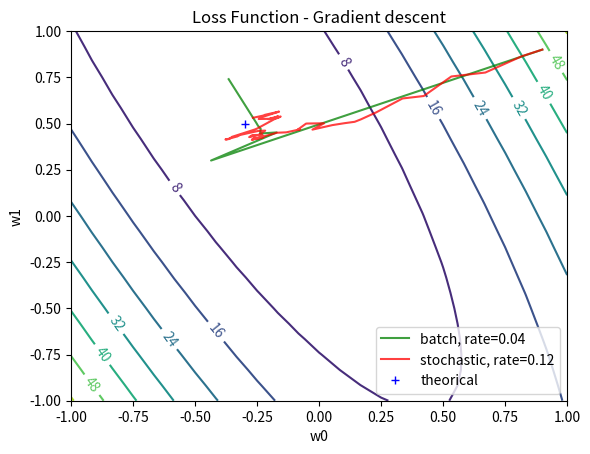

The script that saved this image: (Note: this script raises an exception after producing the figure.)
import numpy as np
import matplotlib
import matplotlib.pyplot as plt

from numpy import array
from numpy import random, ones, zeros
from numpy.matlib import repmat
from mpl_toolkits.mplot3d import Axes3D
from matplotlib.ticker import LinearLocator, FormatStrFormatter
from matplotlib import cm

# Setting the random seed for reproducibility
random.seed(42)

# Global parameters
W_theorical = array([ -.3, .5 ])
noise_stdev = .25
n_samples = 25
x_dom = [0, 1]

# Some matplotlib general customization
matplotlib.rcParams['xtick.direction'] = 'out'
matplotlib.rcParams['ytick.direction'] = 'out'


def h_theorical(X):
    return X @ W_theorical


def generate_noise(n):
    return random.normal(0, noise_stdev, n)


def generate_predictors(n):
    x = random.uniform(x_dom[0], x_dom[1], n)  # Between [0, 1]
    return array([ones(n), x]).T


def generate_samples(n):
    X = generate_predictors(n)
    T = h_theorical(X) + generate_noise(n)
    return (X, T)


def model_predict(W, X):
    # Linear regression model
    return X @ W


def loss(T_pred, T_theorical):
    # Sum of square errors computed for each column separately
    return np.sum((T_pred - T_theorical)**2, axis=0)


def loss_gradient(w, X, t):
    # Gradient of sum of square errors
    n = X.shape[0]  # Number of samples
    d = X.shape[1]  # Dimension of the predictors
    g = zeros(d)
    for i in range(n):
        x = X[i]
        g += float(x@w - t[i])*x
    return g


def calc_meshgrid(f, x_range, y_range):
    if x_range is None:
        if y_range is None:
            x_range = y_range = np.linspace(-1, 1, 25)
        else:
            x_range = y_range
    elif y_range is None:
        y_range = x_range

    X, Y = np.meshgrid(x_range, y_range)
    return (X, Y, f(X, Y))


def plot_contour(f, x_range=None, y_range=None, title=''):
    X, Y, Z = calc_meshgrid(f, x_range, y_range)

    plt.figure()
    CS = plt.contour(X, Y, Z)
    plt.clabel(CS, inline=1, fontsize=10)
    plt.title(title)


def plot_surface(f, x_range=None, y_range=None, title=''):
    X, Y, Z = calc_meshgrid(f, x_range, y_range)

    fig = plt.figure()
    ax = fig.gca(projection='3d')
    surf = ax.plot_surface(X, Y, Z, cmap=cm.jet, linewidth=0, antialiased=True)
    # Customize the z axis.
    # ax.set_zlim(Z_MIN, Z_MAX)
    ax.zaxis.set_major_locator(LinearLocator(10))
    ax.zaxis.set_major_formatter(FormatStrFormatter('%.01f'))

    # Add a color bar which maps values to colors.
    fig.colorbar(surf, shrink=0.5, aspect=5)

    plt.title(title)


def loss_contour(w0, w1, X, T):
    W = array([w0.flatten(), w1.flatten()])
    T_pred = model_predict(W, X)
    if T.ndim == 1:
        T = T[None].T

    n = T_pred.shape[1]
    L = loss(T_pred, np.tile(T, (1, n)))
    L.shape = w0.shape
    return L


def gradient_descent(gradient_func, w0, learning_rate=1, epsilon=1e-3, max_ite=1000):
    ret_w = [ w0 ]
    ret_g = [ gradient_func(w0) ]
    for i in range(max_ite):
        # Computes one step of the gradient descent
        w = ret_w[-1]
        g = ret_g[-1]
        next_w = w - learning_rate * g
        next_g = gradient_func(next_w)
        ret_w.append(next_w)
        ret_g.append(next_g)

        # TODO: Both convergence test could be enhanced
        # 1st test: has w converged since last iteration
        # 2nd test: is gradient close to 0
        if    all(abs(w - next_w) <= epsilon) \
           or all(abs(next_g) <= epsilon):
            break

    ret_w = np.array(ret_w)
    ret_w.shape = (ret_w.shape[0], ret_w.shape[1])
    ret_g = np.array(ret_g)
    ret_g.shape = (ret_g.shape[0], ret_g.shape[1])
    return ret_w, ret_g


class StochasticGradient:
    def __init__(self, X, t):
        self._X = X
        self._t = t
        self._n = len(t)
        self._indexes = list(range(self._n))
        self._shuffleIndexes()

    def _shuffleIndexes(self):
        self._ite = 0
        random.shuffle(self._indexes)

    def __call__(self, w):
        i = self._indexes[self._ite]
        x = self._X[i, :]
        t = self._t[i]
        l = float(x@w - t)*x

        self._ite += 1
        if self._ite >= self._n:
            self._shuffleIndexes();

        return l


# # Sample X and T
X, T = generate_samples(n_samples)

# Batch Gradient descent
n = X.shape[0]
d = X.shape[1]
w0 = array([.9,.9])
batch_learning_rate = .04  # Good values
stochastic_learning_rate = .12  # Good values
# batch_learning_rate = .07  # Bad values
# stochastic_learning_rate = .6  # Bad values
w_batch, g_batch = gradient_descent(
    lambda w: loss_gradient(w, X, T),
    w0,
    learning_rate=batch_learning_rate)  # Found by trial and error

w_sto, g_sto = gradient_descent(
    StochasticGradient(X, T),
    w0,
    learning_rate=stochastic_learning_rate,
    max_ite=100000

)

plot_contour(lambda w0, w1: loss_contour(w0, w1, X, T), title='Loss Function - Gradient descent')
plt.plot(w_batch[:,0], w_batch[:,1],
         'g-',
         label='batch, rate=%.2f' % batch_learning_rate,
         alpha=.75 )
plt.plot(w_sto[:,0], w_sto[:,1],
         'r-',
         label='stochastic, rate=%.2f' % stochastic_learning_rate,
         alpha=.75 )
plt.plot(W_theorical[0], W_theorical[1], 'b+', label='theorical')
plt.xlabel("w0")
plt.ylabel("w1")
plt.legend()
plt.show()

plot_surface(lambda w0, w1: loss_contour(w0, w1, X, T), title='Loss Function')
plt.show()
